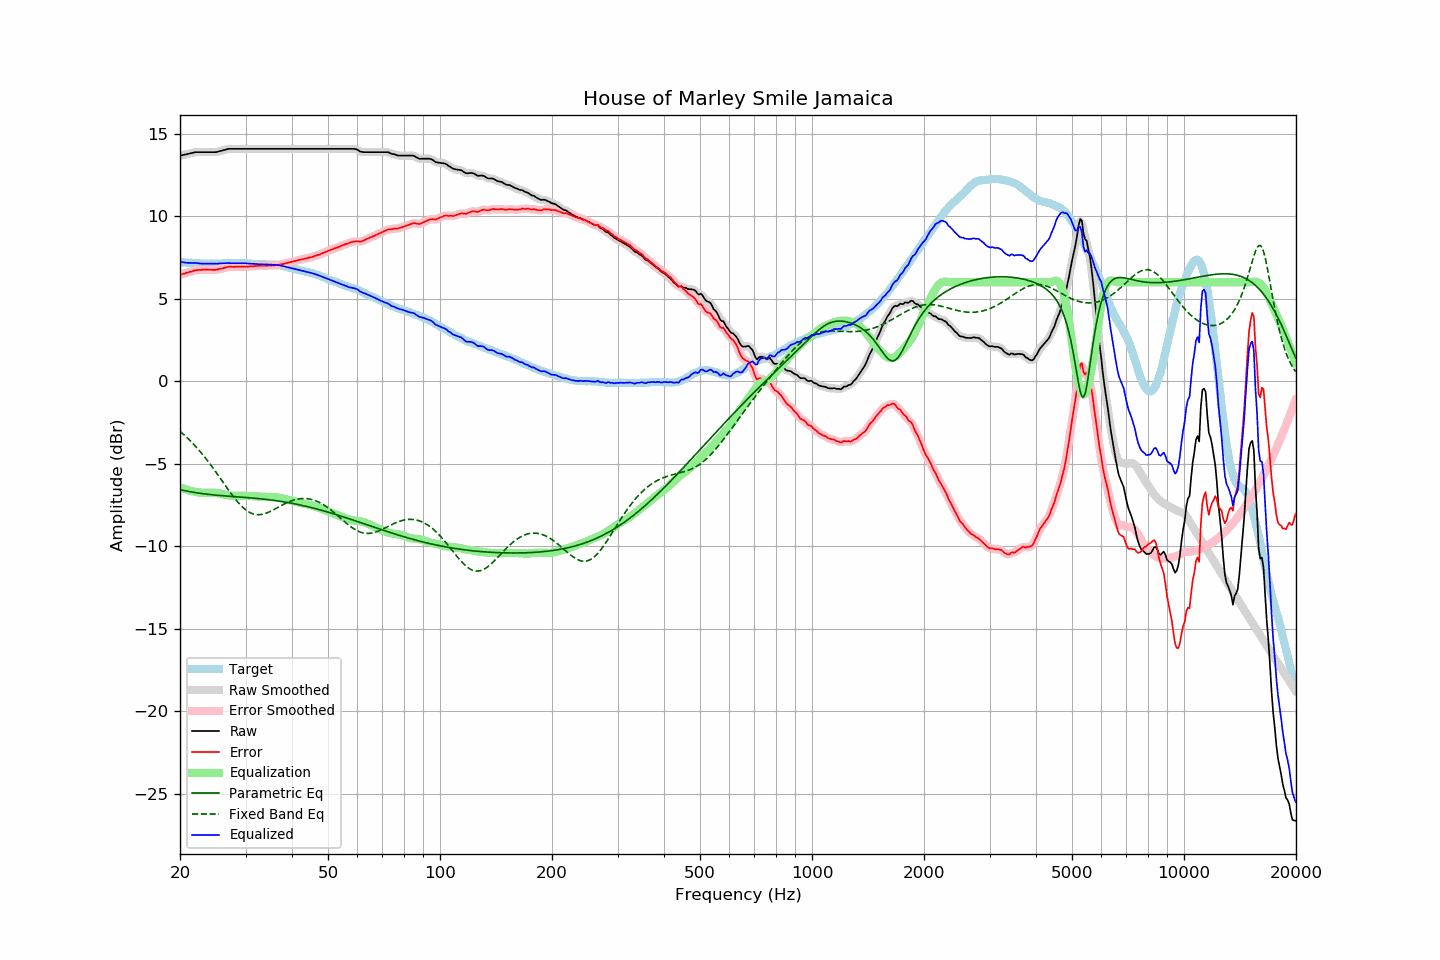

Values plotted in this chart, from the file beside it:
frequency, raw, error, smoothed, error_smoothed, equalization, parametric_eq, fixed_band_eq, equalized_raw, equalized_smoothed, target
20.00, 13.68, 6.45, 13.68, 6.45, -6.44, -6.57, -3.04, 7.24, 7.24, 7.23
20.20, 13.70, 6.48, 13.69, 6.48, -6.48, -6.59, -3.12, 7.22, 7.22, 7.22
20.40, 13.72, 6.51, 13.71, 6.51, -6.51, -6.61, -3.20, 7.20, 7.20, 7.21
20.61, 13.74, 6.53, 13.73, 6.54, -6.54, -6.63, -3.29, 7.19, 7.19, 7.20
20.81, 13.76, 6.57, 13.76, 6.57, -6.57, -6.65, -3.38, 7.18, 7.18, 7.18
21.02, 13.78, 6.59, 13.78, 6.60, -6.60, -6.67, -3.48, 7.17, 7.18, 7.18
21.23, 13.81, 6.63, 13.80, 6.62, -6.63, -6.69, -3.57, 7.18, 7.17, 7.17
21.44, 13.83, 6.64, 13.83, 6.65, -6.65, -6.71, -3.67, 7.17, 7.17, 7.18
21.66, 13.85, 6.67, 13.85, 6.68, -6.68, -6.73, -3.77, 7.17, 7.17, 7.17
21.87, 13.88, 6.71, 13.87, 6.71, -6.70, -6.74, -3.87, 7.18, 7.17, 7.16
22.09, 13.89, 6.73, 13.88, 6.73, -6.72, -6.76, -3.98, 7.17, 7.16, 7.15
22.31, 13.89, 6.73, 13.89, 6.74, -6.73, -6.77, -4.09, 7.15, 7.15, 7.15
22.54, 13.89, 6.74, 13.89, 6.74, -6.75, -6.79, -4.20, 7.14, 7.14, 7.14
22.76, 13.89, 6.75, 13.89, 6.75, -6.75, -6.80, -4.32, 7.13, 7.13, 7.14
22.99, 13.89, 6.76, 13.89, 6.76, -6.76, -6.82, -4.43, 7.13, 7.13, 7.13
23.22, 13.89, 6.77, 13.89, 6.76, -6.76, -6.83, -4.55, 7.12, 7.12, 7.12
23.45, 13.89, 6.76, 13.89, 6.76, -6.76, -6.84, -4.68, 7.13, 7.13, 7.13
23.69, 13.89, 6.77, 13.89, 6.77, -6.76, -6.85, -4.80, 7.13, 7.13, 7.12
23.92, 13.89, 6.77, 13.89, 6.76, -6.76, -6.86, -4.93, 7.13, 7.13, 7.12
24.16, 13.89, 6.76, 13.89, 6.76, -6.75, -6.87, -5.06, 7.13, 7.13, 7.13
24.40, 13.89, 6.75, 13.88, 6.75, -6.76, -6.88, -5.19, 7.13, 7.13, 7.14
24.65, 13.89, 6.75, 13.88, 6.75, -6.76, -6.89, -5.32, 7.13, 7.12, 7.14
24.89, 13.89, 6.75, 13.89, 6.75, -6.77, -6.90, -5.46, 7.12, 7.12, 7.13
25.14, 13.90, 6.76, 13.90, 6.77, -6.78, -6.91, -5.60, 7.12, 7.13, 7.13
25.39, 13.93, 6.79, 13.92, 6.79, -6.79, -6.92, -5.74, 7.13, 7.13, 7.13
25.65, 13.96, 6.82, 13.95, 6.82, -6.81, -6.93, -5.88, 7.14, 7.14, 7.13
25.91, 13.98, 6.83, 13.98, 6.84, -6.84, -6.94, -6.02, 7.14, 7.14, 7.14
26.16, 14.01, 6.86, 14.00, 6.86, -6.86, -6.94, -6.16, 7.15, 7.14, 7.15
26.43, 14.03, 6.88, 14.03, 6.88, -6.88, -6.95, -6.30, 7.14, 7.15, 7.15
26.69, 14.06, 6.91, 14.06, 6.91, -6.90, -6.96, -6.44, 7.15, 7.16, 7.15
26.96, 14.09, 6.94, 14.08, 6.93, -6.92, -6.97, -6.57, 7.17, 7.16, 7.15
27.23, 14.09, 6.94, 14.09, 6.94, -6.93, -6.97, -6.71, 7.16, 7.16, 7.15
27.50, 14.09, 6.94, 14.09, 6.94, -6.94, -6.98, -6.84, 7.15, 7.15, 7.15
27.77, 14.09, 6.93, 14.09, 6.94, -6.94, -6.99, -6.97, 7.14, 7.14, 7.15
28.05, 14.09, 6.93, 14.09, 6.94, -6.94, -7.00, -7.10, 7.14, 7.14, 7.15
28.33, 14.09, 6.94, 14.09, 6.94, -6.94, -7.00, -7.22, 7.14, 7.14, 7.14
28.62, 14.09, 6.94, 14.09, 6.94, -6.94, -7.01, -7.33, 7.15, 7.15, 7.14
28.90, 14.09, 6.94, 14.09, 6.94, -6.94, -7.02, -7.44, 7.15, 7.15, 7.15
29.19, 14.09, 6.94, 14.09, 6.94, -6.94, -7.02, -7.55, 7.15, 7.15, 7.15
29.48, 14.09, 6.94, 14.09, 6.94, -6.94, -7.03, -7.64, 7.15, 7.15, 7.15
29.78, 14.09, 6.94, 14.09, 6.94, -6.94, -7.04, -7.73, 7.15, 7.15, 7.14
30.08, 14.09, 6.93, 14.09, 6.94, -6.94, -7.05, -7.81, 7.14, 7.14, 7.15
30.38, 14.09, 6.94, 14.09, 6.94, -6.95, -7.05, -7.88, 7.14, 7.14, 7.14
30.68, 14.09, 6.96, 14.09, 6.95, -6.95, -7.06, -7.94, 7.13, 7.13, 7.13
30.99, 14.09, 6.96, 14.09, 6.96, -6.96, -7.07, -7.98, 7.13, 7.13, 7.13
31.30, 14.09, 6.97, 14.09, 6.97, -6.97, -7.08, -8.03, 7.12, 7.12, 7.12
31.61, 14.09, 6.97, 14.09, 6.97, -6.97, -7.09, -8.06, 7.11, 7.11, 7.11
31.93, 14.09, 6.98, 14.09, 6.98, -6.98, -7.10, -8.08, 7.10, 7.10, 7.10
32.24, 14.09, 6.99, 14.09, 6.99, -6.99, -7.10, -8.09, 7.10, 7.10, 7.10
32.57, 14.09, 7.00, 14.09, 7.00, -6.99, -7.11, -8.09, 7.09, 7.09, 7.09
32.89, 14.09, 7.00, 14.09, 7.00, -7.00, -7.12, -8.08, 7.09, 7.09, 7.09
33.22, 14.09, 7.00, 14.09, 7.00, -7.00, -7.13, -8.07, 7.08, 7.08, 7.08
33.55, 14.09, 7.00, 14.09, 7.00, -7.00, -7.14, -8.05, 7.08, 7.08, 7.08
33.89, 14.09, 7.00, 14.09, 7.00, -7.01, -7.16, -8.02, 7.08, 7.08, 7.09
34.23, 14.09, 7.01, 14.09, 7.01, -7.01, -7.17, -7.98, 7.08, 7.08, 7.08
34.57, 14.09, 7.01, 14.09, 7.01, -7.01, -7.18, -7.94, 7.08, 7.08, 7.07
34.92, 14.09, 7.02, 14.09, 7.01, -7.01, -7.19, -7.90, 7.07, 7.07, 7.07
35.27, 14.09, 7.01, 14.09, 7.01, -7.02, -7.20, -7.85, 7.07, 7.07, 7.08
35.62, 14.09, 7.02, 14.09, 7.02, -7.02, -7.22, -7.80, 7.06, 7.06, 7.06
35.97, 14.09, 7.03, 14.09, 7.03, -7.03, -7.23, -7.75, 7.06, 7.06, 7.06
... 635 more rows
